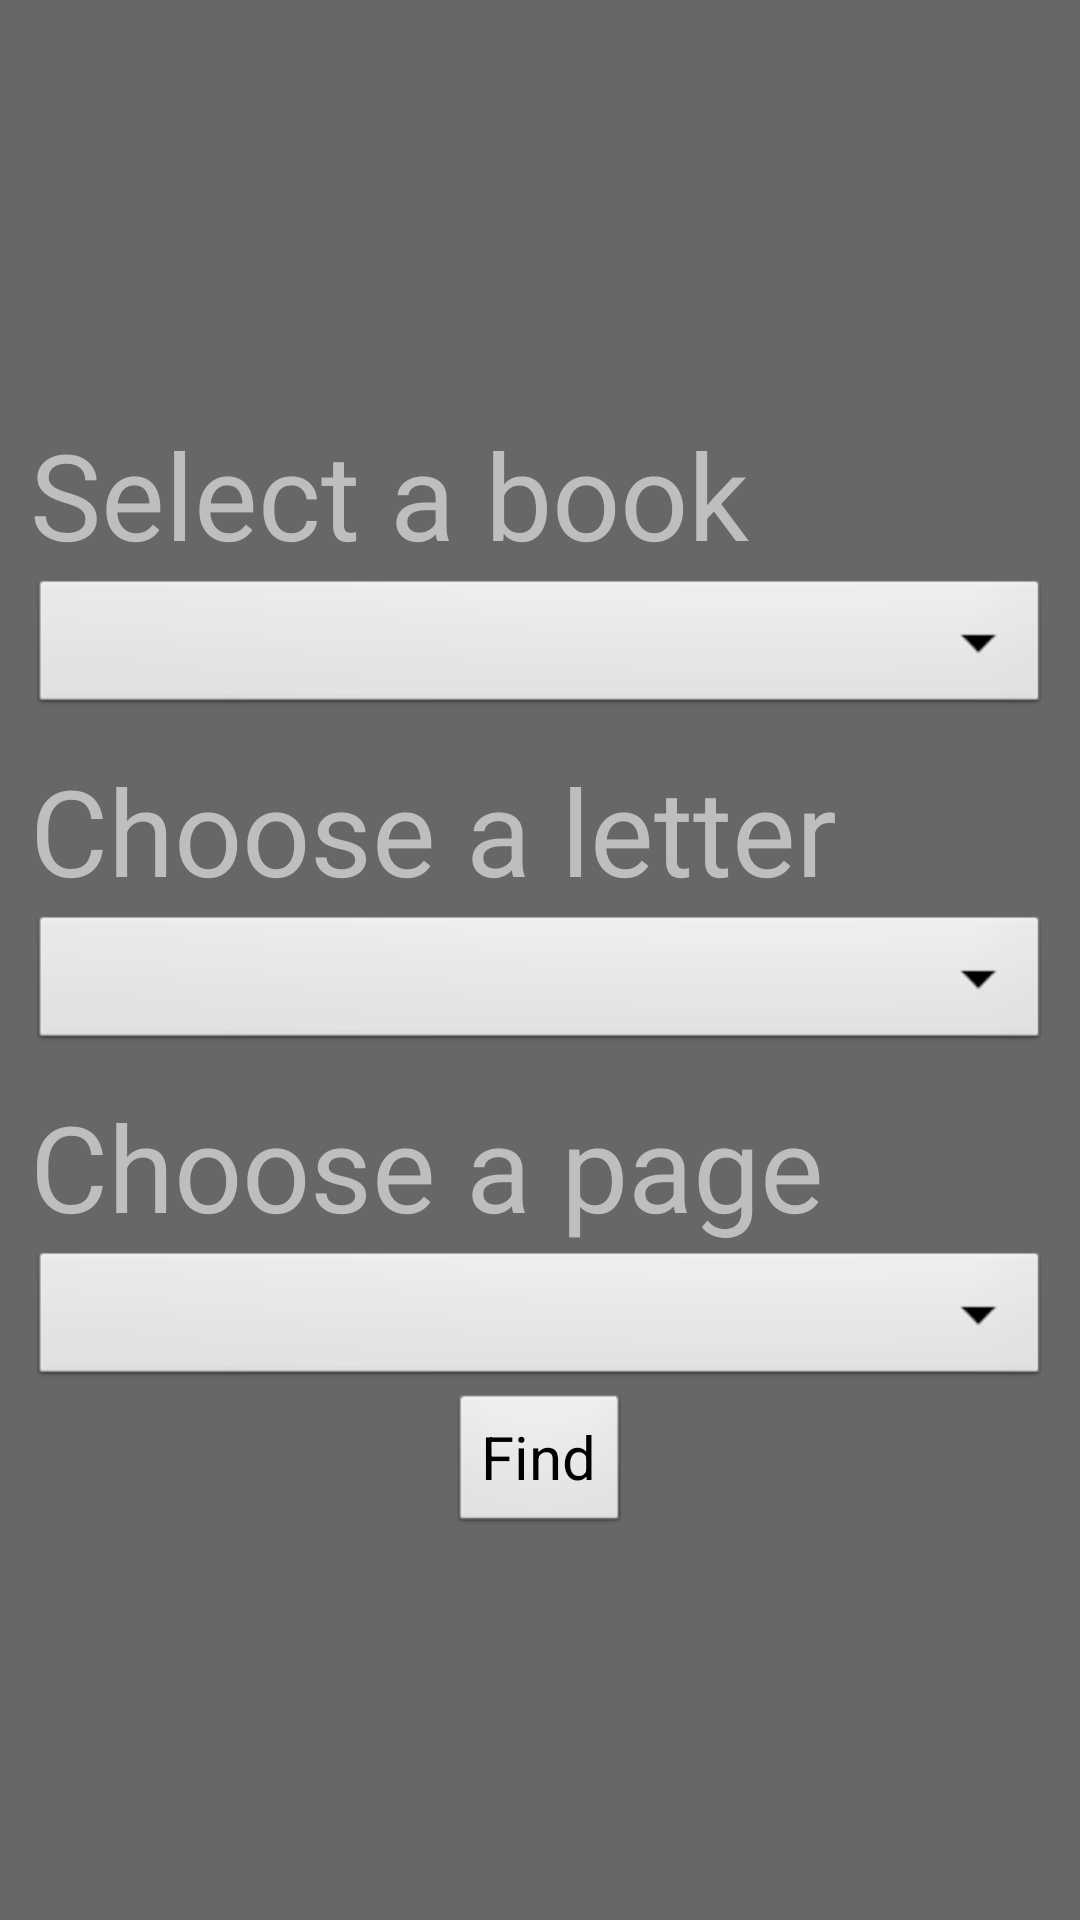

Layout XML and referenced resources for this Android screen:
<!-- AndroidManifest.xml: activity theme android:Theme.NoTitleBar.Fullscreen -->
<!-- res/layout/chooseref.xml -->
<?xml version="1.0" encoding="utf-8"?>
<LinearLayout xmlns:android="http://schemas.android.com/apk/res/android"
    android:orientation="vertical"
    android:background="@color/background"
    android:padding="10dip"
    android:layout_width="match_parent"
    android:layout_height="match_parent"
    android:gravity="center">
    
	
        
    <TextView
        android:layout_width="fill_parent"
        android:layout_height="wrap_content"
        android:layout_marginTop="10dip"
        android:text="@string/choose_book"
        android:textSize="40dip"
    />
    <Spinner 
        android:id="@+id/spinner1"
        android:layout_width="fill_parent"
        android:layout_height="wrap_content"
        android:prompt="@string/choose_book"
        android:drawSelectorOnTop = "true"
    />
    <TextView
        android:layout_width="fill_parent"
        android:layout_height="wrap_content"
        android:layout_marginTop="10dip"
        android:text="@string/choose_ref1"
        android:textSize="40dip"
    />
    <Spinner 
        android:id="@+id/spinner2"
        android:layout_width="fill_parent"
        android:layout_height="wrap_content"
        android:prompt="@string/choose_ref1"
        android:drawSelectorOnTop = "true"
    />
    <TextView
        android:layout_width="fill_parent"
        android:layout_height="wrap_content"
        android:layout_marginTop="10dip"
        android:text="@string/choose_ref2"
        android:textSize="40dip"
    />
    <Spinner 
        android:id="@+id/spinner3"
        android:layout_width="fill_parent"
        android:layout_height="wrap_content"
        android:prompt="@string/choose_ref2"
        android:drawSelectorOnTop = "true"
    />
    <Button
        android:id="@+id/button_Submit"
        android:layout_width="wrap_content"
        android:layout_height="wrap_content"
        android:text="@string/choose_ref" 
        android:textSize="20dip"
    />"
</LinearLayout>
<!-- resources referenced by this layout -->
<resources>
  <color name="background">#676767</color>
  <string name="choose_book">Select a book</string>
  <string name="choose_ref">Find</string>
  <string name="choose_ref1">Choose a letter</string>
  <string name="choose_ref2">Choose a page</string>
</resources>
